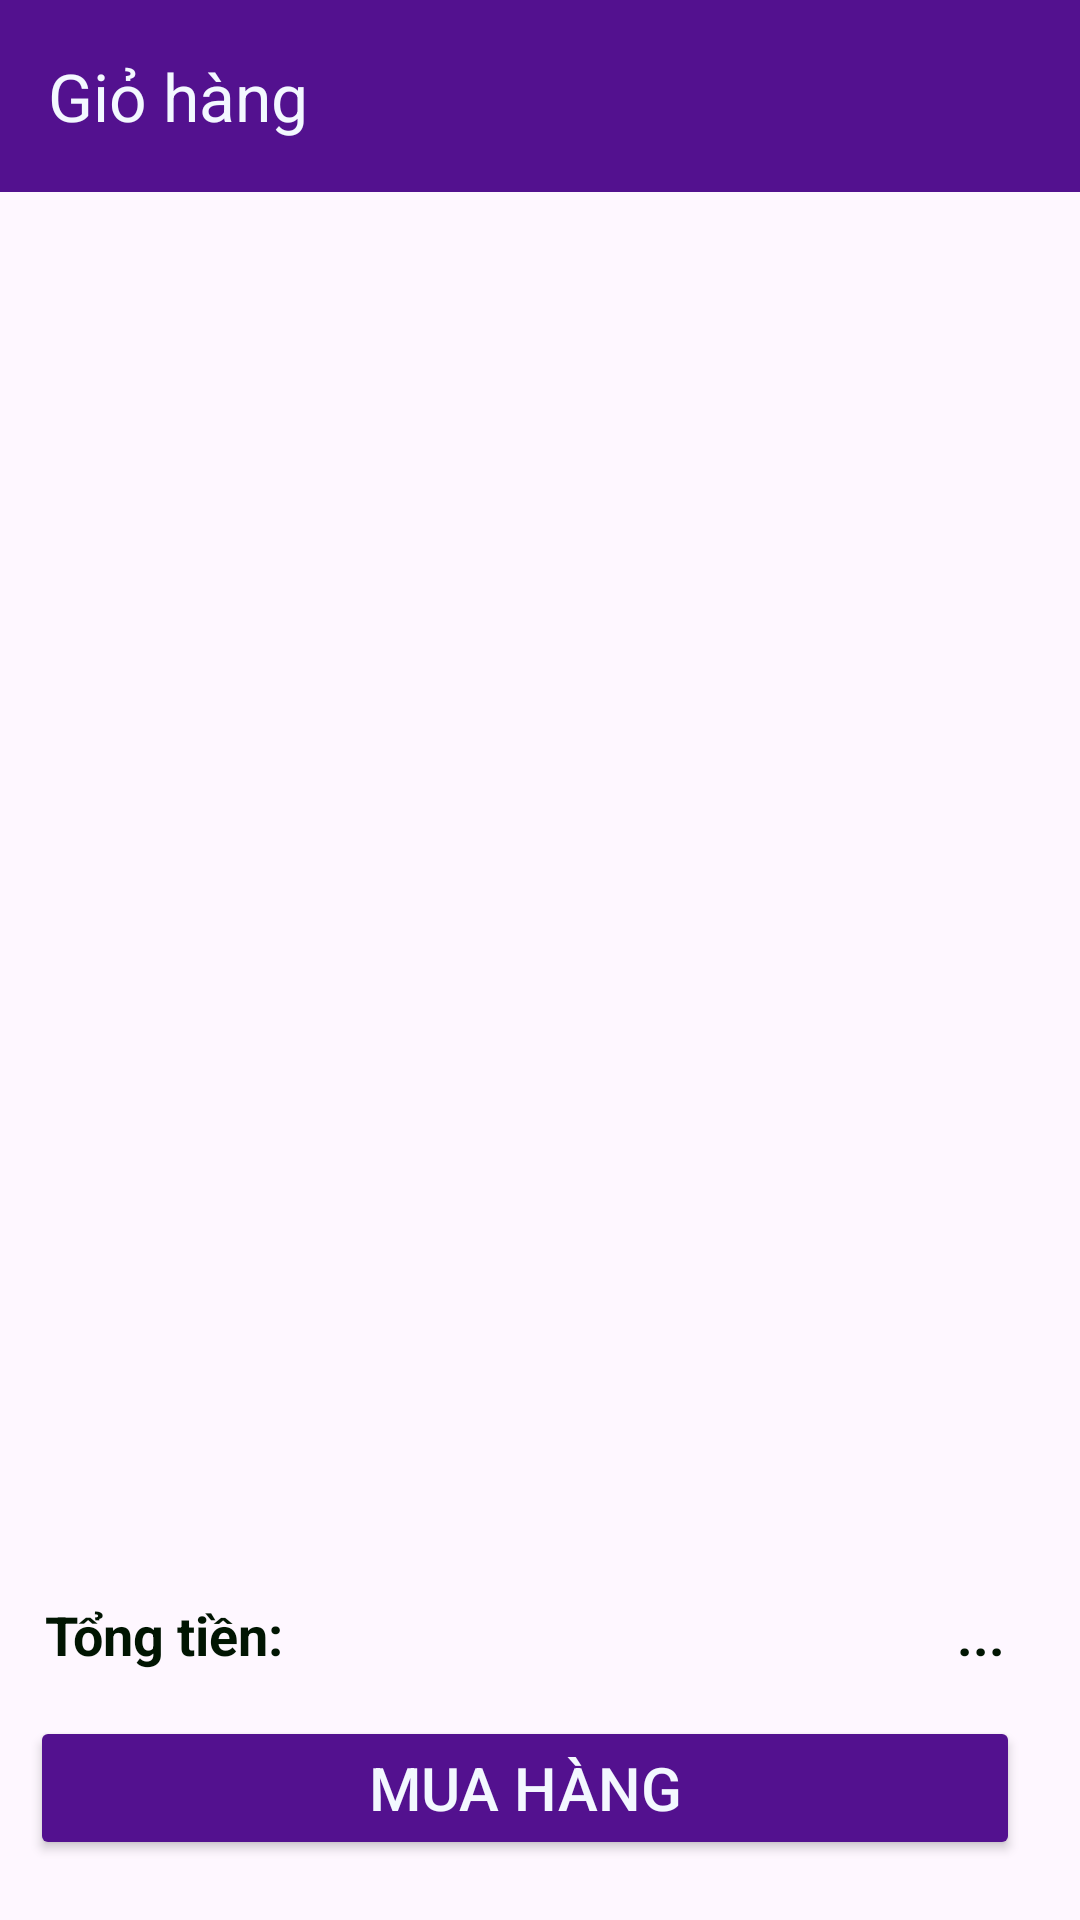

This screen was rendered from an Android layout file. Write that file and the resources it references.
<!-- AndroidManifest.xml: application theme Theme.Doan -->
<!-- res/layout/fragment_cart.xml -->
<?xml version="1.0" encoding="utf-8"?>
<androidx.constraintlayout.widget.ConstraintLayout xmlns:android="http://schemas.android.com/apk/res/android"
    xmlns:app="http://schemas.android.com/apk/res-auto"
    xmlns:tools="http://schemas.android.com/tools"
    android:layout_width="match_parent"
    android:layout_height="match_parent"
    tools:context=".home.CartFragment">

    <TextView
        app:layout_constraintTop_toTopOf="parent"
        app:layout_constraintBottom_toBottomOf="parent"
        android:id="@+id/txtEmpty"
        android:text="Giỏ hàng trống"
        android:textSize="25sp"
        android:textStyle="bold"
        android:gravity="center"
        android:visibility="gone"
        android:layout_width="match_parent"
        android:layout_height="wrap_content"
        tools:ignore="MissingConstraints" />

    <androidx.appcompat.widget.Toolbar
        android:id="@+id/toobar"
        android:layout_width="match_parent"
        android:layout_height="?attr/actionBarSize"
        android:background="@color/my_primary"
        app:layout_constraintTop_toTopOf="parent"
        app:titleTextColor="@color/white"
        app:title="Giỏ hàng"/>

    <androidx.recyclerview.widget.RecyclerView
        android:id="@+id/recCart"
        app:layout_constraintTop_toBottomOf="@+id/toobar"
        android:layout_margin="5dp"
        app:layout_constraintBottom_toTopOf="@+id/layout1"
        android:layout_width="match_parent"
        android:layout_height="0dp"
        tools:ignore="MissingConstraints" />

    <LinearLayout
        android:id="@+id/layout1"
        android:weightSum="2"
        android:layout_marginBottom="10dp"
        android:layout_width="match_parent"
        android:layout_height="wrap_content"
        app:layout_constraintBottom_toTopOf="@+id/btnBuy"
        tools:ignore="MissingConstraints">
        <TextView
            android:padding="5dp"
            android:layout_weight="1"
            android:text="Tổng tiền: "
            android:layout_marginLeft="10dp"
            android:textSize="18sp"
            android:textStyle="bold"
            android:textColor="#011502"
            android:layout_width="wrap_content"
            android:layout_height="wrap_content"/>

        <TextView
            android:padding="5dp"
            android:layout_weight="1"
            android:id="@+id/txtTotal"
            android:text="..."
            android:gravity="right"
            android:layout_marginRight="20dp"
            android:textSize="18sp"
            android:textStyle="bold"
            android:textColor="#011502"
            android:layout_width="wrap_content"
            android:layout_height="wrap_content"/>
    </LinearLayout>

    <Button
        android:id="@+id/btnBuy"
        android:layout_width="match_parent"
        android:layout_height="wrap_content"
        android:backgroundTint="@color/my_primary"
        android:text="Mua hàng"
        android:textSize="20sp"
        android:textColor="@color/white"
        android:layout_marginBottom="20dp"
        android:layout_marginStart="10dp"
        android:layout_marginEnd="20dp"
        app:layout_constraintBottom_toBottomOf="parent"
        tools:ignore="MissingConstraints" />
</androidx.constraintlayout.widget.ConstraintLayout>
<!-- resources referenced by this layout -->
<resources>
  <color name="my_primary">#53118F</color>
  <color name="white">#F3F8FF</color>
  <style name="Theme.Doan" parent="Base.Theme.Doan" />
  <style name="Base.Theme.Doan" parent="Theme.Material3.DayNight.NoActionBar">
          <item name="colorPrimary">@color/my_primary</item>
          <item name="colorPrimaryVariant">@color/my_primary</item>
          <item name="colorOnPrimary">@color/black</item>
          
          <item name="colorSecondary">@color/my_secondary</item>
          <item name="colorSecondaryVariant">@color/my_secondary</item>
          <item name="colorOnSecondary">@color/black</item>
          <item name="android:statusBarColor">@color/my_primary</item>
      </style>
  <color name="black">#000000</color>
  <color name="my_secondary">#49108B</color>
</resources>
